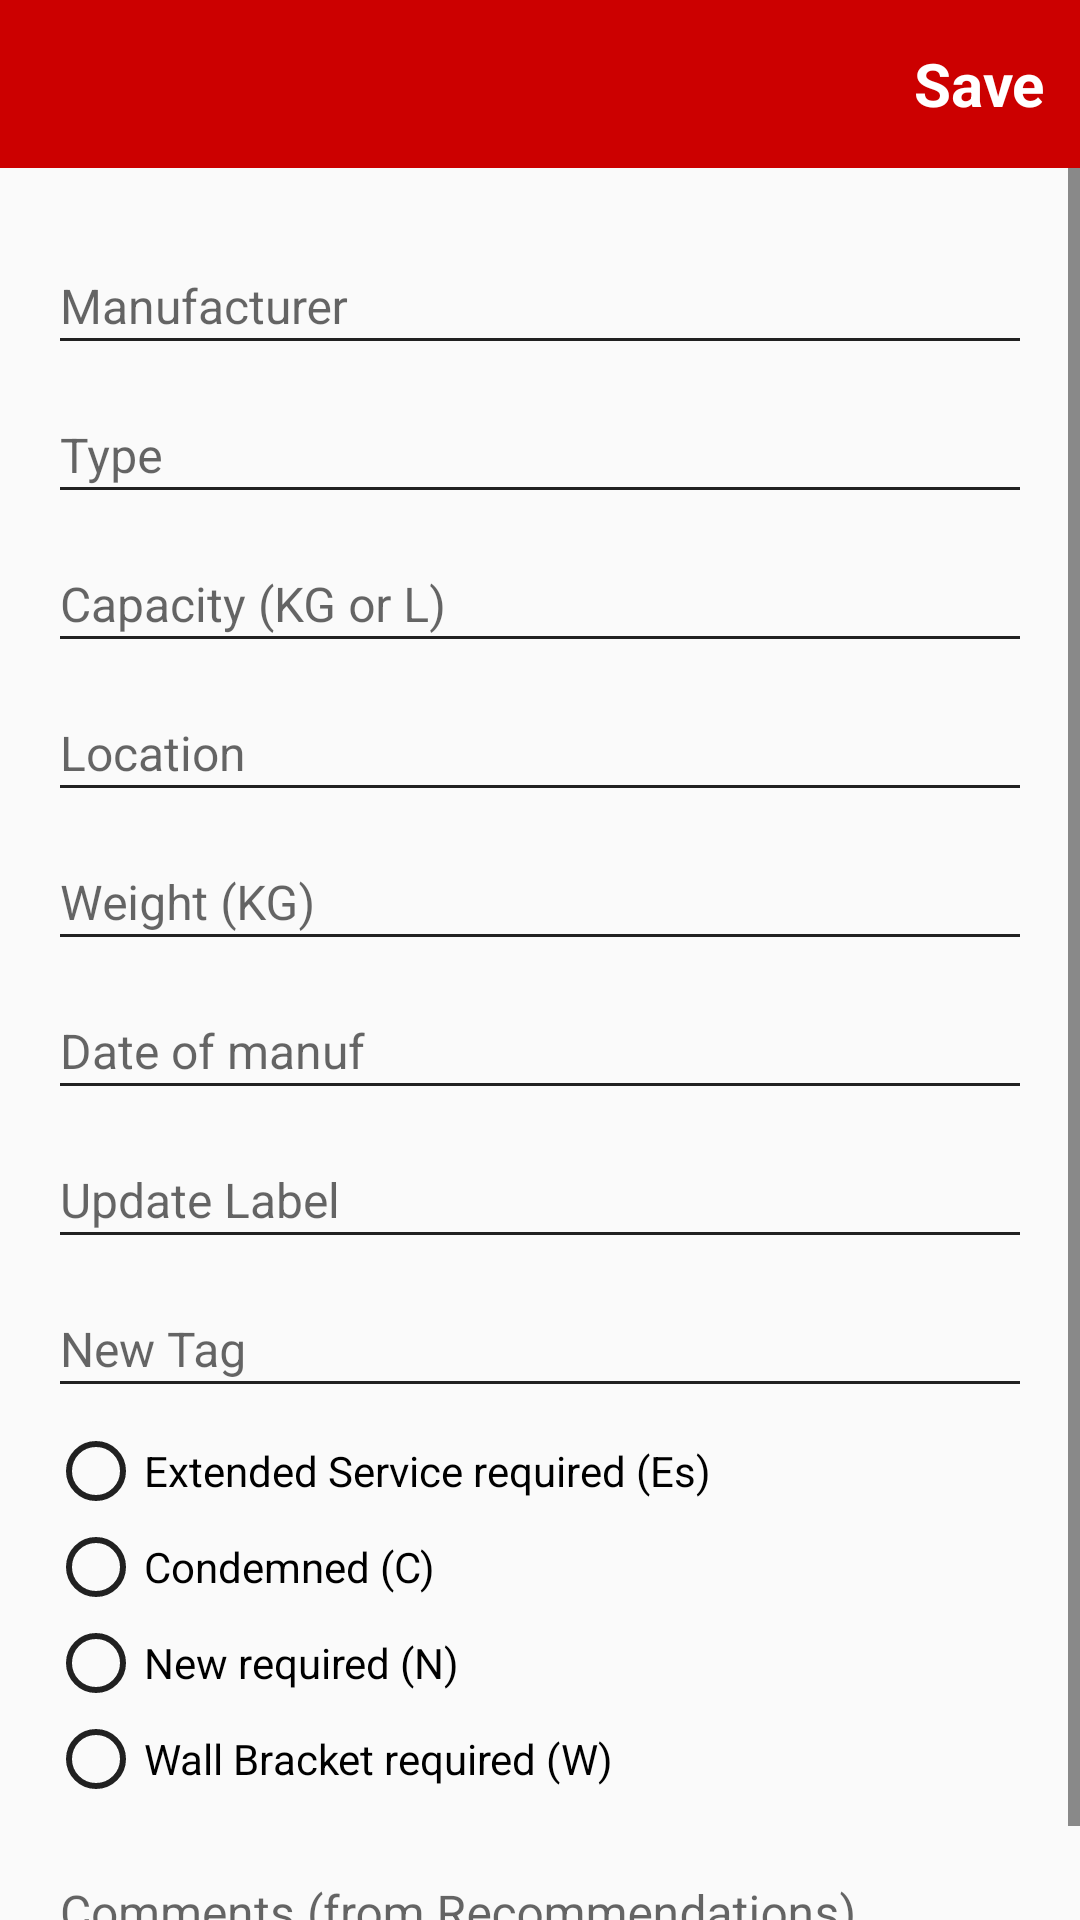

Write the Android layout XML for this screen, with the resource values it uses.
<!-- AndroidManifest.xml: application theme AppTheme -->
<!-- res/layout/activity_add__from33__data.xml -->
<?xml version="1.0" encoding="utf-8"?>
<LinearLayout xmlns:android="http://schemas.android.com/apk/res/android"
    xmlns:tools="http://schemas.android.com/tools"
    android:layout_width="match_parent"
    android:layout_height="match_parent"
    android:orientation="vertical"
    tools:context="com.nkdroidsolutions.firedefence.activity.Add_From33_Data">

    <android.support.v7.widget.Toolbar xmlns:app="http://schemas.android.com/apk/res-auto"
        android:id="@+id/toolbar"
        android:layout_width="match_parent"
        android:layout_height="wrap_content"
        android:background="?attr/colorPrimary"
        android:minHeight="?attr/actionBarSize"
        app:popupTheme="@style/ThemeOverlay.AppCompat.Light"
        app:theme="@style/ThemeOverlay.AppCompat.Dark">

        <RelativeLayout
            android:layout_width="match_parent"
            android:layout_height="match_parent">

            <TextView
                android:id="@+id/txt_save"
                android:layout_width="wrap_content"
                android:layout_height="wrap_content"
                android:layout_alignParentRight="true"
                android:gravity="right"
                android:padding="12dp"
                android:text="Save"
                android:textColor="@android:color/white"
                android:textSize="20dp"
                android:textStyle="bold" />
        </RelativeLayout>
    </android.support.v7.widget.Toolbar>

    <ScrollView
        android:layout_width="match_parent"
        android:layout_height="wrap_content">

        <LinearLayout
            android:layout_width="match_parent"
            android:layout_height="match_parent"
            android:orientation="vertical"
            android:padding="16dp">

            <android.support.design.widget.TextInputLayout
                android:layout_width="match_parent"
                android:layout_height="wrap_content">

                <EditText
                    android:id="@+id/edit_manufactirer"
                    android:layout_width="match_parent"
                    android:layout_height="wrap_content"

                    android:gravity="left"
                    android:hint="Manufacturer"
                    android:maxHeight="50dp"
                    android:textColor="@android:color/black"
                    android:textColorHint="#787878"
                    android:textSize="16sp" />
            </android.support.design.widget.TextInputLayout>

            <android.support.design.widget.TextInputLayout
                android:layout_width="match_parent"
                android:layout_height="wrap_content">

                <EditText
                    android:id="@+id/edit_type"
                    android:layout_width="match_parent"
                    android:layout_height="wrap_content"

                    android:gravity="left"
                    android:hint="Type"
                    android:singleLine="true"
                    android:textColor="@android:color/black"
                    android:textColorHint="#787878"
                    android:textSize="16sp" />
            </android.support.design.widget.TextInputLayout>

            <android.support.design.widget.TextInputLayout
                android:layout_width="match_parent"
                android:layout_height="wrap_content">

                <EditText
                    android:id="@+id/edit_capacity"
                    android:layout_width="match_parent"
                    android:layout_height="wrap_content"

                    android:gravity="left"
                    android:hint="Capacity (KG or L)"
                    android:inputType="number"
                    android:singleLine="true"
                    android:textColor="@android:color/black"
                    android:textColorHint="#787878"
                    android:textSize="16sp" />
            </android.support.design.widget.TextInputLayout>

            <android.support.design.widget.TextInputLayout
                android:layout_width="match_parent"
                android:layout_height="wrap_content">

                <EditText
                    android:id="@+id/edit_location"
                    android:layout_width="match_parent"
                    android:layout_height="wrap_content"
                    android:maxHeight="50dp"
                    android:gravity="left"
                    android:hint="Location"
                    android:textColor="@android:color/black"
                    android:textColorHint="#787878"
                    android:textSize="16sp" />
            </android.support.design.widget.TextInputLayout>

            <android.support.design.widget.TextInputLayout
                android:layout_width="match_parent"
                android:layout_height="wrap_content">

                <EditText
                    android:id="@+id/edit_weight"
                    android:layout_width="match_parent"
                    android:layout_height="wrap_content"

                    android:gravity="left"
                    android:hint="Weight (KG)"
                    android:inputType="number"
                    android:singleLine="true"
                    android:textColor="@android:color/black"
                    android:textColorHint="#787878"
                    android:textSize="16sp" />
            </android.support.design.widget.TextInputLayout>

            <android.support.design.widget.TextInputLayout
                android:layout_width="match_parent"
                android:layout_height="wrap_content">

                <EditText
                    android:id="@+id/edit_dateofmanuf"
                    android:layout_width="match_parent"
                    android:layout_height="wrap_content"
                    android:editable="false"
                    android:gravity="left"
                    android:hint="Date of manuf"
                    android:singleLine="true"
                    android:textColor="@android:color/black"
                    android:textColorHint="#787878"
                    android:textSize="16sp" />
            </android.support.design.widget.TextInputLayout>

            <android.support.design.widget.TextInputLayout
                android:layout_width="match_parent"
                android:layout_height="wrap_content">

                <EditText
                    android:id="@+id/edit_updatelabel"
                    android:layout_width="match_parent"
                    android:layout_height="wrap_content"

                    android:gravity="left"
                    android:hint="Update Label"
                    android:singleLine="true"
                    android:textColor="@android:color/black"
                    android:textColorHint="#787878"
                    android:textSize="16sp" />
            </android.support.design.widget.TextInputLayout>

            <android.support.design.widget.TextInputLayout
                android:layout_width="match_parent"
                android:layout_height="wrap_content">

                <EditText
                    android:id="@+id/edit_newtag"
                    android:layout_width="match_parent"
                    android:layout_height="wrap_content"

                    android:gravity="left"
                    android:hint="New Tag"
                    android:singleLine="true"
                    android:textColor="@android:color/black"
                    android:textColorHint="#787878"
                    android:textSize="16sp" />
            </android.support.design.widget.TextInputLayout>

            <RadioGroup
                android:id="@+id/rd_group_recmnd"
                android:layout_width="wrap_content"
                android:layout_marginTop="5dp"
                android:layout_height="wrap_content">

                <RadioButton
                    android:id="@+id/rd_btn_es"
                    android:layout_width="wrap_content"
                    android:layout_height="wrap_content"
                    android:text="Extended Service required (Es)" />

                <RadioButton
                    android:id="@+id/rd_btn_c"
                    android:layout_width="wrap_content"
                    android:layout_height="wrap_content"
                    android:text="Condemned (C)" />

                <RadioButton
                    android:id="@+id/rd_btn_n"
                    android:layout_width="wrap_content"
                    android:layout_height="wrap_content"
                    android:text="New required (N)" />

                <RadioButton
                    android:id="@+id/rd_btn_w"
                    android:layout_width="wrap_content"
                    android:layout_height="wrap_content"
                    android:text="Wall Bracket required (W)" />

            </RadioGroup>

            <android.support.design.widget.TextInputLayout
                android:layout_width="match_parent"
                android:layout_marginTop="5dp"
                android:layout_height="wrap_content">

                <EditText
                    android:id="@+id/edit_comnts_recomm"
                    android:layout_width="match_parent"
                    android:layout_height="wrap_content"

                    android:gravity="left"
                    android:hint="Comments (from Recommendations)"
                    android:maxHeight="100dp"
                    android:singleLine="false"
                    android:textColor="@android:color/black"
                    android:textColorHint="#787878"
                    android:textSize="16sp" />
            </android.support.design.widget.TextInputLayout>

        </LinearLayout>
    </ScrollView>
</LinearLayout>
<!-- resources referenced by this layout -->
<resources>
  <style name="AppTheme" parent="AppTheme.Base">
  
      </style>
  <style name="AppTheme.Base" parent="Theme.AppCompat.Light.NoActionBar">
  
          <item name="colorPrimary">@color/primaryColor</item>
          <item name="colorPrimaryDark">@color/primaryColorDark</item>
          <item name="colorAccent">@color/colorAccent</item>
          <item name="android:textColorPrimary">@color/colorTextPrimary</item>
          <item name="android:textColorSecondary">@color/colorTextSecondary</item>
          <item name="drawerArrowStyle">@style/DrawerArrowStyle</item>
      </style>
  <color name="primaryColor">#cc0000</color>
  <color name="primaryColorDark">#cc0000</color>
  <color name="colorAccent">#000</color>
  <color name="colorTextPrimary">#212121</color>
  <color name="colorTextSecondary">#212121</color>
  <style name="DrawerArrowStyle" parent="Widget.AppCompat.DrawerArrowToggle">
          <item name="spinBars">true</item>
          <item name="color">@android:color/white</item>
      </style>
</resources>
